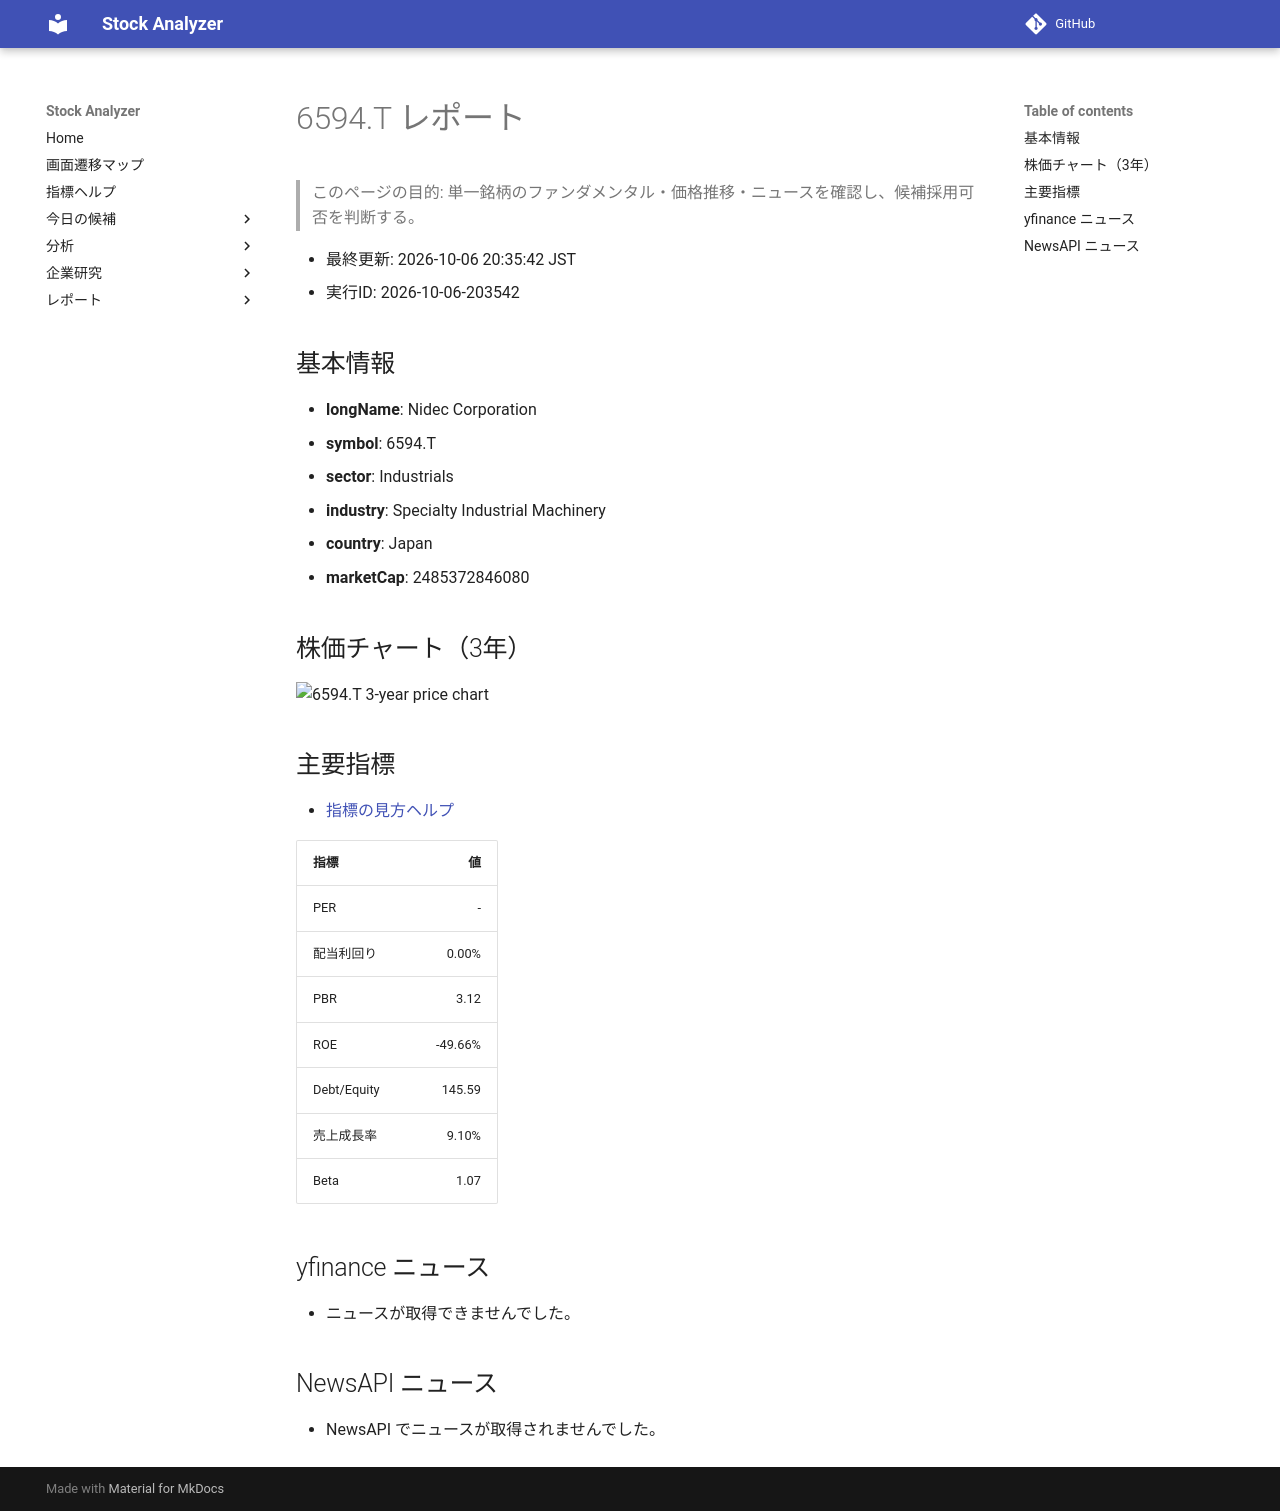

repository: Yumi-note/Making-APP · page: reports/2026-10-06/203542/6594_T/index.html · generator: mkdocs

# 6594.T レポート

> このページの目的: 単一銘柄のファンダメンタル・価格推移・ニュースを確認し、候補採用可否を判断する。

- 最終更新: 2026-10-06 20:35:42 JST
- 実行ID: 2026-10-06-203542

## 基本情報

- **longName**: Nidec Corporation
- **symbol**: 6594.T
- **sector**: Industrials
- **industry**: Specialty Industrial Machinery
- **country**: Japan
- **marketCap**: 2485372846080

## 株価チャート（3年）

![6594.T 3-year price chart](6594_T_3y.png)

## 主要指標

- [指標の見方ヘルプ](../../../../indicators.md)

| 指標 | 値 |
|---|---:|
| PER | - |
| 配当利回り | 0.00% |
| PBR | 3.12 |
| ROE | -49.66% |
| Debt/Equity | 145.59 |
| 売上成長率 | 9.10% |
| Beta | 1.07 |

## yfinance ニュース

- ニュースが取得できませんでした。

## NewsAPI ニュース

- NewsAPI でニュースが取得されませんでした。
